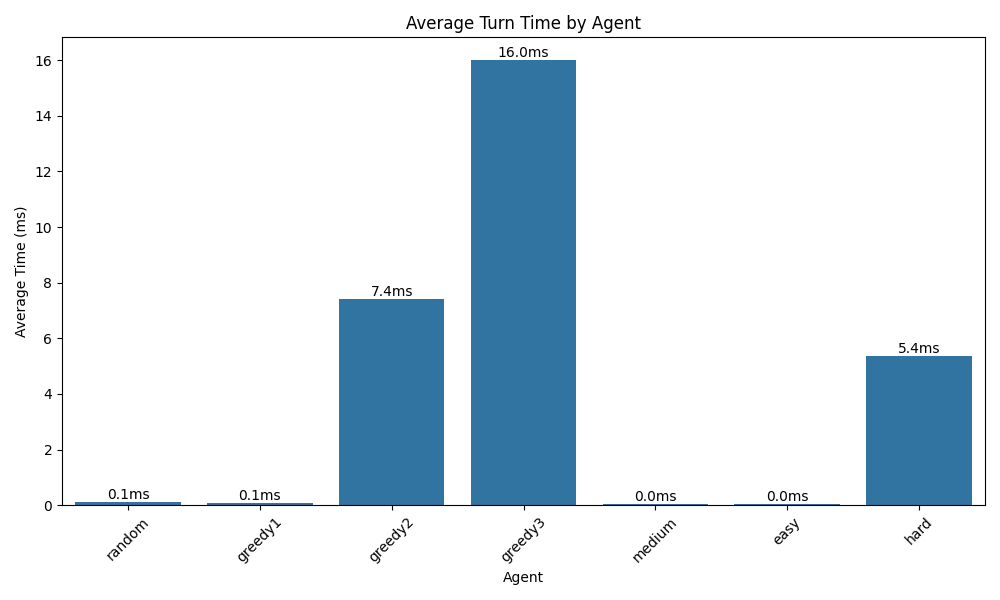

Data behind this chart, as committed beside it:
Agent, Time (ms)
random, 0.339
random, 0.1481
random, 0.0751
random, 0.417
random, 0.1271
random, 0.133
random, 0.1273
random, 0.1249
random, 0.1249
random, 0.1631
random, 0.1409
random, 0.1261
random, 0.1271
random, 0.1218
random, 0.2532
random, 0.149
random, 0.1302
random, 0.129
random, 0.1411
random, 0.1259
random, 0.1359
random, 0.1709
random, 0.134
random, 0.1359
random, 0.1342
random, 0.1292
random, 0.299
random, 0.1299
random, 0.128
random, 0.1261
random, 0.1321
random, 0.1271
random, 0.1211
random, 0.1302
random, 0.123
random, 0.0701
random, 0.123
random, 0.118
random, 0.1228
random, 0.303
random, 0.1531
random, 0.118
random, 0.07987
random, 0.07701
random, 0.0751
random, 0.067
random, 0.06199
random, 0.05507
random, 0.05722
random, 0.05412
random, 0.05317
random, 0.06294
random, 0.1249
random, 0.06104
random, 0.05889
random, 0.067
random, 0.06604
random, 0.07296
random, 0.06127
random, 0.06604
... 1,214 more rows
